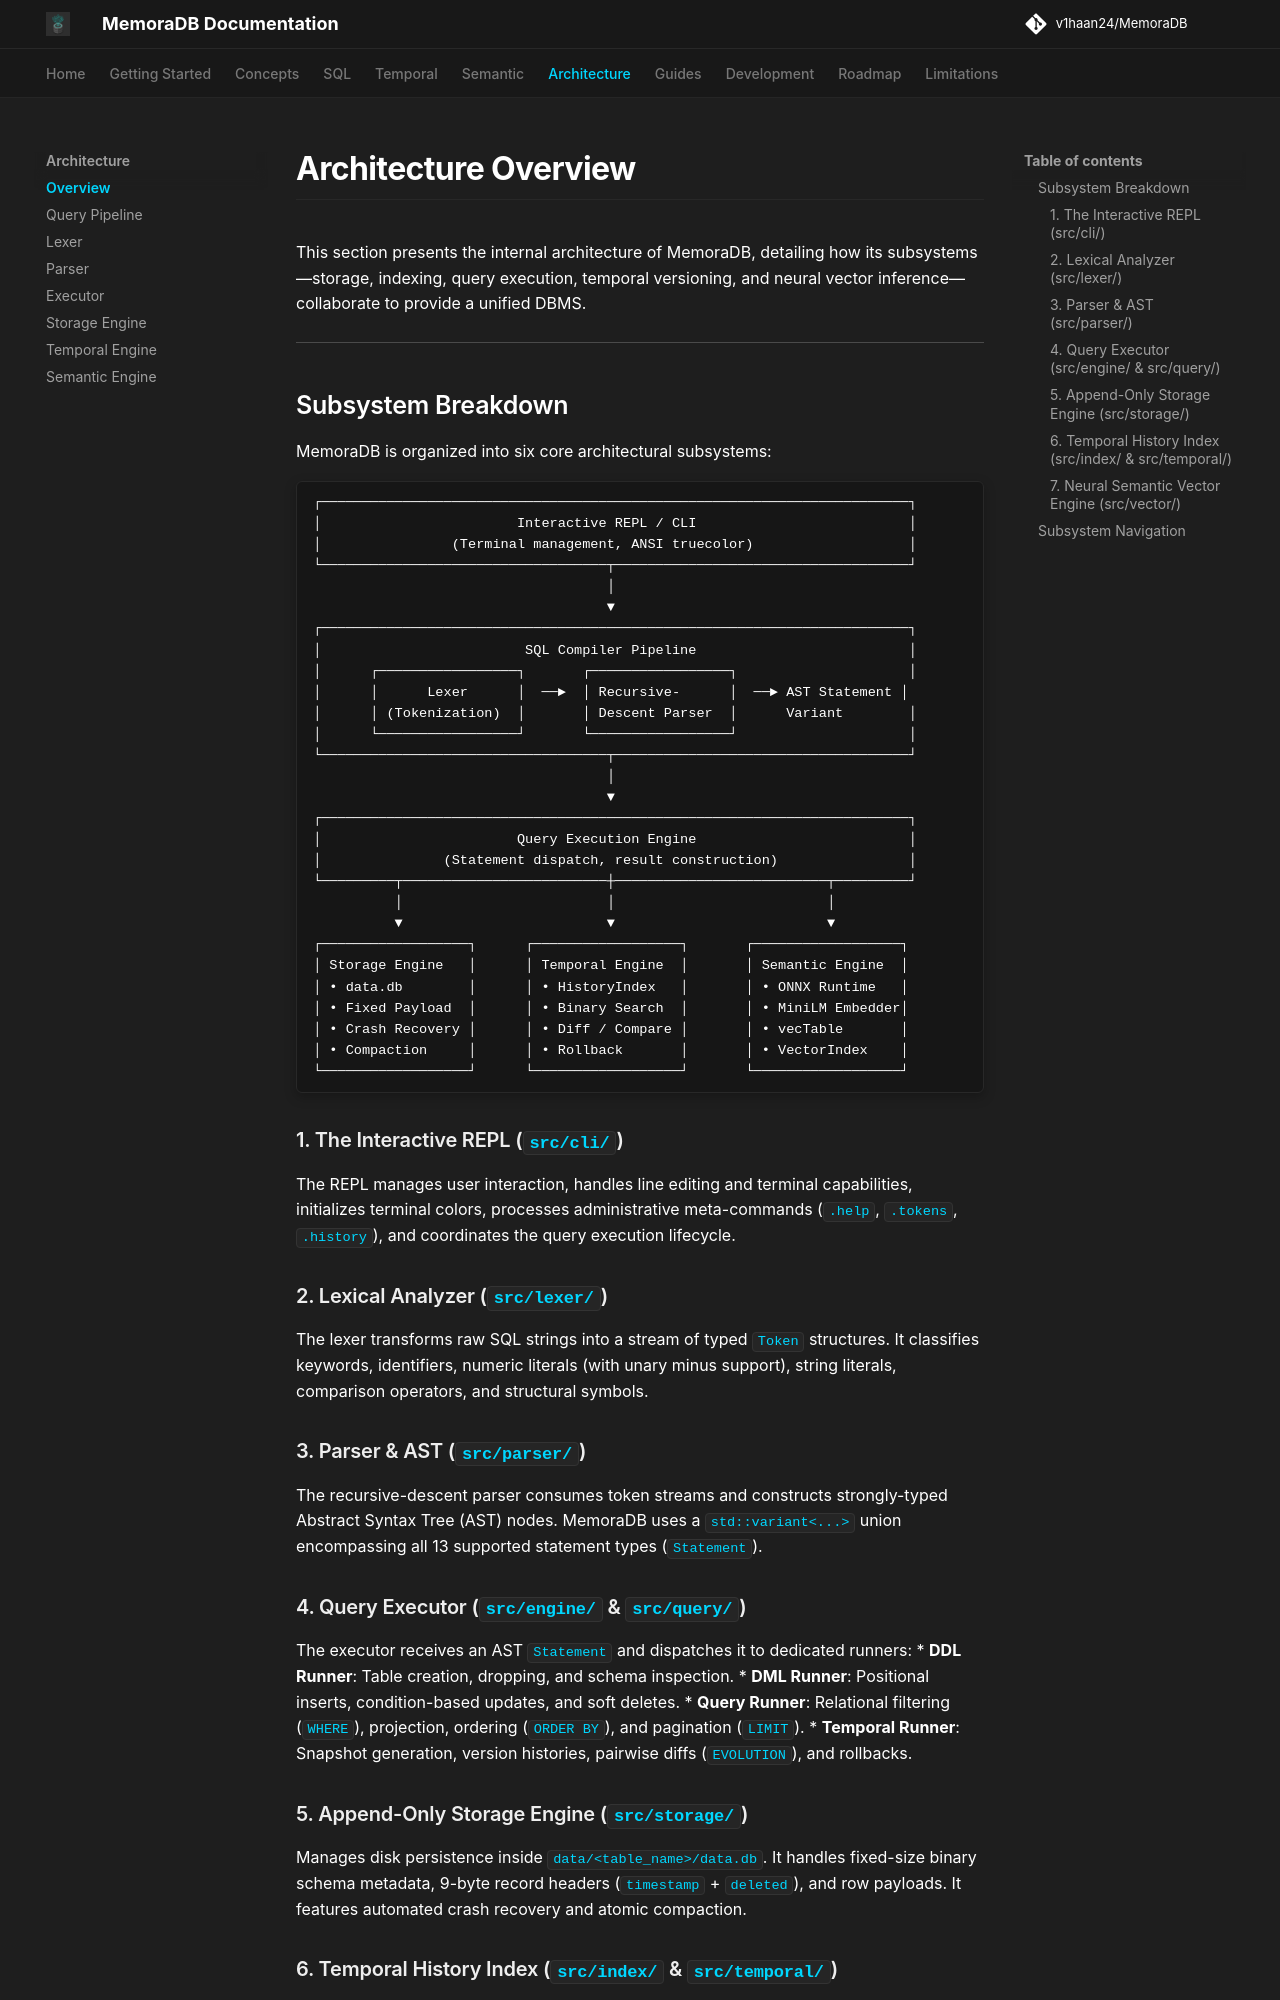

repository: v1haan24/MemoraDB · page: architecture/overview/index.html · generator: mkdocs

# Architecture Overview

This section presents the internal architecture of MemoraDB, detailing how its subsystems—storage, indexing, query execution, temporal versioning, and neural vector inference—collaborate to provide a unified DBMS.

---

## Subsystem Breakdown

MemoraDB is organized into six core architectural subsystems:

```text
┌────────────────────────────────────────────────────────────────────────┐
│                        Interactive REPL / CLI                          │
│                (Terminal management, ANSI truecolor)                   │
└───────────────────────────────────┬────────────────────────────────────┘
                                    │
                                    ▼
┌────────────────────────────────────────────────────────────────────────┐
│                         SQL Compiler Pipeline                          │
│      ┌─────────────────┐       ┌─────────────────┐                     │
│      │      Lexer      │  ──►  │ Recursive-      │  ──► AST Statement │
│      │ (Tokenization)  │       │ Descent Parser  │      Variant        │
│      └─────────────────┘       └─────────────────┘                     │
└───────────────────────────────────┬────────────────────────────────────┘
                                    │
                                    ▼
┌────────────────────────────────────────────────────────────────────────┐
│                        Query Execution Engine                          │
│               (Statement dispatch, result construction)                │
└─────────┬─────────────────────────┼──────────────────────────┬─────────┘
          │                         │                          │
          ▼                         ▼                          ▼
┌──────────────────┐      ┌──────────────────┐       ┌──────────────────┐
│ Storage Engine   │      │ Temporal Engine  │       │ Semantic Engine  │
│ • data.db        │      │ • HistoryIndex   │       │ • ONNX Runtime   │
│ • Fixed Payload  │      │ • Binary Search  │       │ • MiniLM Embedder│
│ • Crash Recovery │      │ • Diff / Compare │       │ • vecTable       │
│ • Compaction     │      │ • Rollback       │       │ • VectorIndex    │
└──────────────────┘      └──────────────────┘       └──────────────────┘
```

### 1. The Interactive REPL (`src/cli/`)
The REPL manages user interaction, handles line editing and terminal capabilities, initializes terminal colors, processes administrative meta-commands (`.help`, `.tokens`, `.history`), and coordinates the query execution lifecycle.

### 2. Lexical Analyzer (`src/lexer/`)
The lexer transforms raw SQL strings into a stream of typed `Token` structures. It classifies keywords, identifiers, numeric literals (with unary minus support), string literals, comparison operators, and structural symbols.

### 3. Parser & AST (`src/parser/`)
The recursive-descent parser consumes token streams and constructs strongly-typed Abstract Syntax Tree (AST) nodes. MemoraDB uses a `std::variant<...>` union encompassing all 13 supported statement types (`Statement`).

### 4. Query Executor (`src/engine/` & `src/query/`)
The executor receives an AST `Statement` and dispatches it to dedicated runners:
* **DDL Runner**: Table creation, dropping, and schema inspection.
* **DML Runner**: Positional inserts, condition-based updates, and soft deletes.
* **Query Runner**: Relational filtering (`WHERE`), projection, ordering (`ORDER BY`), and pagination (`LIMIT`).
* **Temporal Runner**: Snapshot generation, version histories, pairwise diffs (`EVOLUTION`), and rollbacks.
